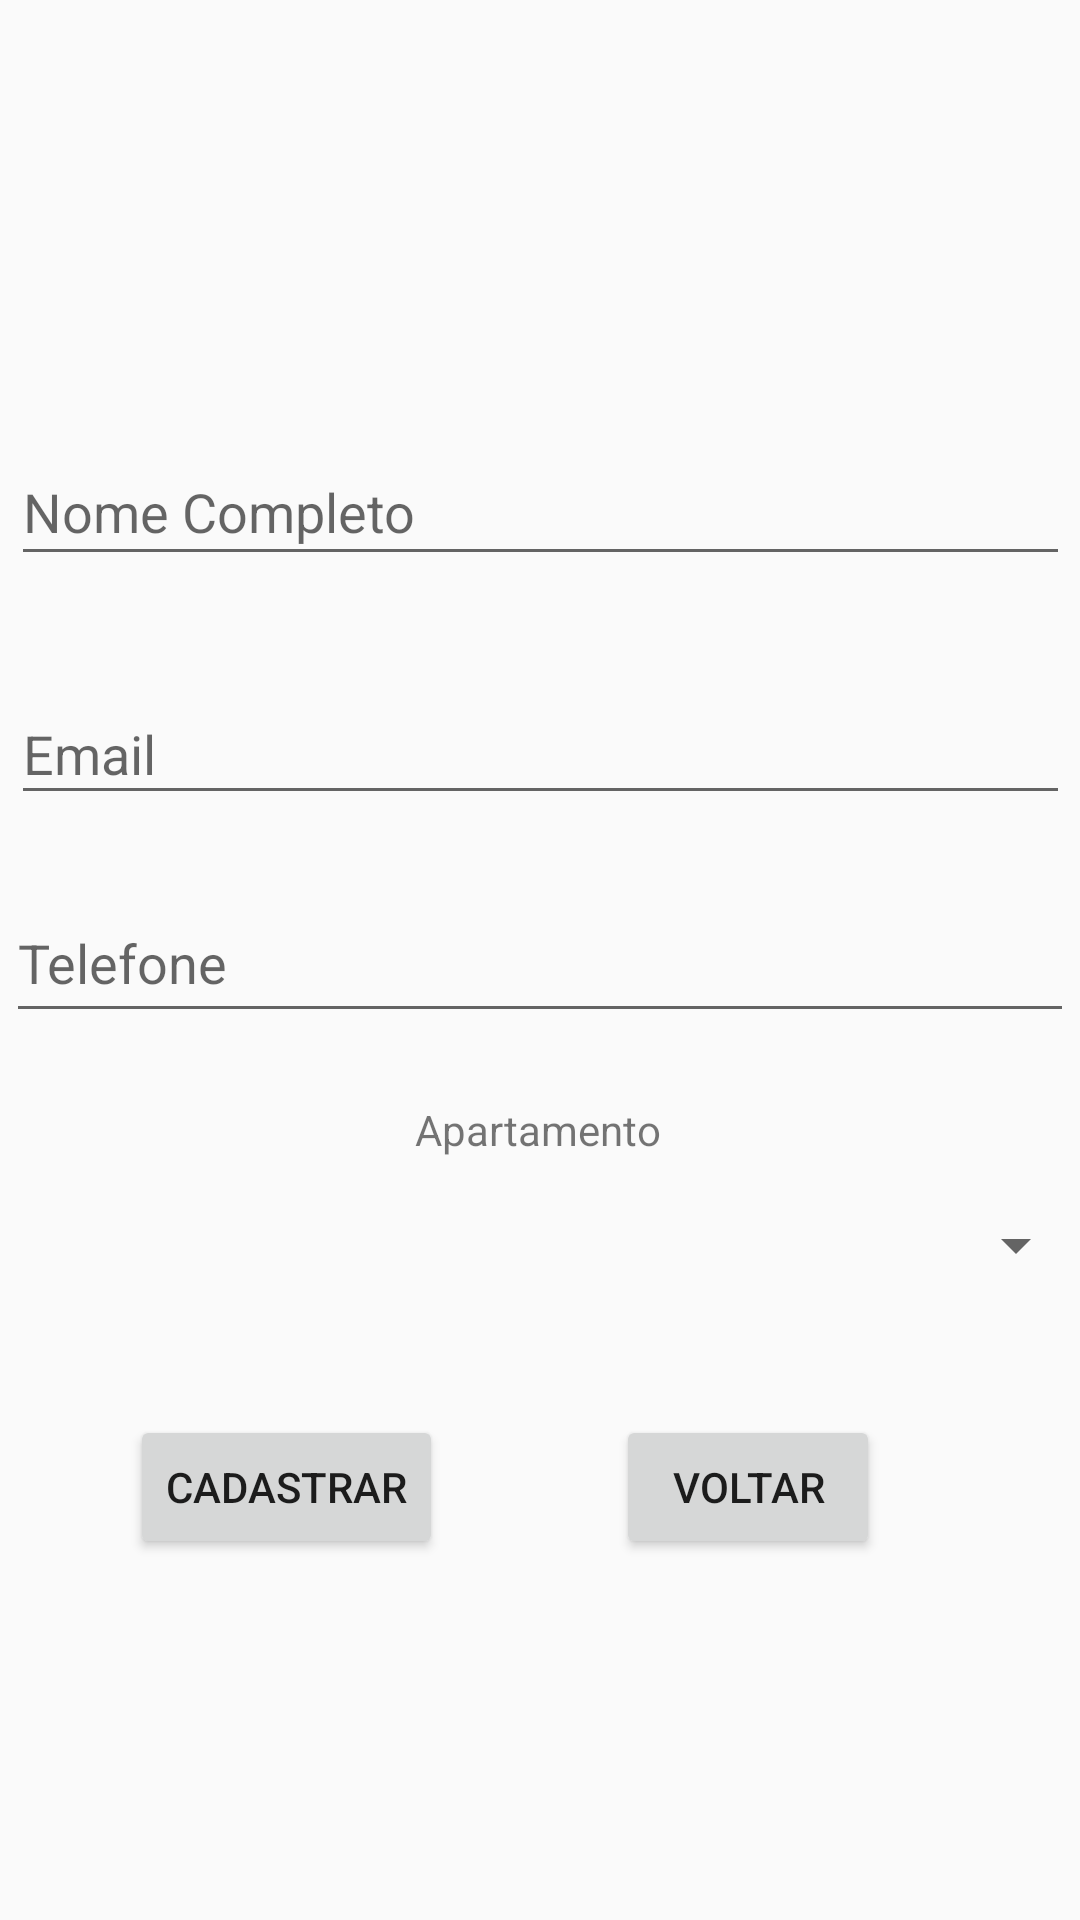

Reconstruct the res/layout file that produces this screen, plus the resources it refers to.
<!-- AndroidManifest.xml: application theme AppTheme -->
<!-- res/layout/activity_novo_usuario.xml -->
<?xml version="1.0" encoding="utf-8"?>
<androidx.constraintlayout.widget.ConstraintLayout xmlns:android="http://schemas.android.com/apk/res/android"
    xmlns:app="http://schemas.android.com/apk/res-auto"
    xmlns:tools="http://schemas.android.com/tools"
    android:layout_width="match_parent"
    android:layout_height="match_parent"
    tools:context=".NovoUsuario">

    <Button
        android:id="@+id/bt_nc_voltar"
        android:layout_width="wrap_content"
        android:layout_height="wrap_content"
        android:text="Voltar"
        app:layout_constraintBottom_toBottomOf="parent"
        app:layout_constraintEnd_toEndOf="parent"
        app:layout_constraintHorizontal_bias="0.755"
        app:layout_constraintStart_toStartOf="parent"
        app:layout_constraintTop_toTopOf="parent"
        app:layout_constraintVertical_bias="0.797" />

    <Button
        android:id="@+id/bt_cad_conta"
        android:layout_width="wrap_content"
        android:layout_height="wrap_content"
        android:text="Cadastrar"
        app:layout_constraintBottom_toBottomOf="parent"
        app:layout_constraintEnd_toEndOf="parent"
        app:layout_constraintHorizontal_bias="0.169"
        app:layout_constraintStart_toStartOf="parent"
        app:layout_constraintTop_toTopOf="parent"
        app:layout_constraintVertical_bias="0.797" />

    <EditText
        android:id="@+id/nc_nome"
        android:layout_width="353dp"
        android:layout_height="46dp"
        android:ems="10"
        android:hint="Nome Completo"
        android:inputType="textPersonName"
        app:layout_constraintBottom_toBottomOf="parent"
        app:layout_constraintEnd_toEndOf="parent"
        app:layout_constraintStart_toStartOf="parent"
        app:layout_constraintTop_toTopOf="parent"
        app:layout_constraintVertical_bias="0.246" />

    <Spinner
        android:id="@+id/spinner_novaconta"
        android:layout_width="367dp"
        android:layout_height="37dp"
        app:layout_constraintBottom_toBottomOf="parent"
        app:layout_constraintEnd_toEndOf="parent"
        app:layout_constraintHorizontal_bias="0.686"
        app:layout_constraintStart_toStartOf="parent"
        app:layout_constraintTop_toTopOf="parent"
        app:layout_constraintVertical_bias="0.658"
        tools:ignore="MissingConstraints" />

    <EditText
        android:id="@+id/nc_telefone"
        android:layout_width="356dp"
        android:layout_height="50dp"
        android:ems="10"
        android:hint="Telefone"
        android:inputType="phone"
        app:layout_constraintBottom_toBottomOf="parent"
        app:layout_constraintEnd_toEndOf="parent"
        app:layout_constraintHorizontal_bias="0.49"
        app:layout_constraintStart_toStartOf="parent"
        app:layout_constraintTop_toTopOf="parent"
        app:layout_constraintVertical_bias="0.499" />

    <EditText
        android:id="@+id/nc_email"
        android:layout_width="353dp"
        android:layout_height="44dp"
        android:ems="10"
        android:hint="Email"
        android:inputType="textEmailSubject"
        app:layout_constraintBottom_toBottomOf="parent"
        app:layout_constraintEnd_toEndOf="parent"
        app:layout_constraintHorizontal_bias="0.517"
        app:layout_constraintStart_toStartOf="parent"
        app:layout_constraintTop_toTopOf="parent"
        app:layout_constraintVertical_bias="0.382" />

    <TextView
        android:id="@+id/textView14"
        android:layout_width="wrap_content"
        android:layout_height="wrap_content"
        android:text="Apartamento"
        app:layout_constraintBottom_toBottomOf="parent"
        app:layout_constraintEnd_toEndOf="parent"
        app:layout_constraintHorizontal_bias="0.498"
        app:layout_constraintStart_toStartOf="parent"
        app:layout_constraintTop_toTopOf="parent"
        app:layout_constraintVertical_bias="0.591" />


</androidx.constraintlayout.widget.ConstraintLayout>
<!-- resources referenced by this layout -->
<resources>
  <style name="AppTheme" parent="Theme.AppCompat.Light.DarkActionBar">
          
          <item name="colorPrimary">@color/colorPrimary</item></style>
  <color name="colorPrimary">#006400</color>
</resources>
